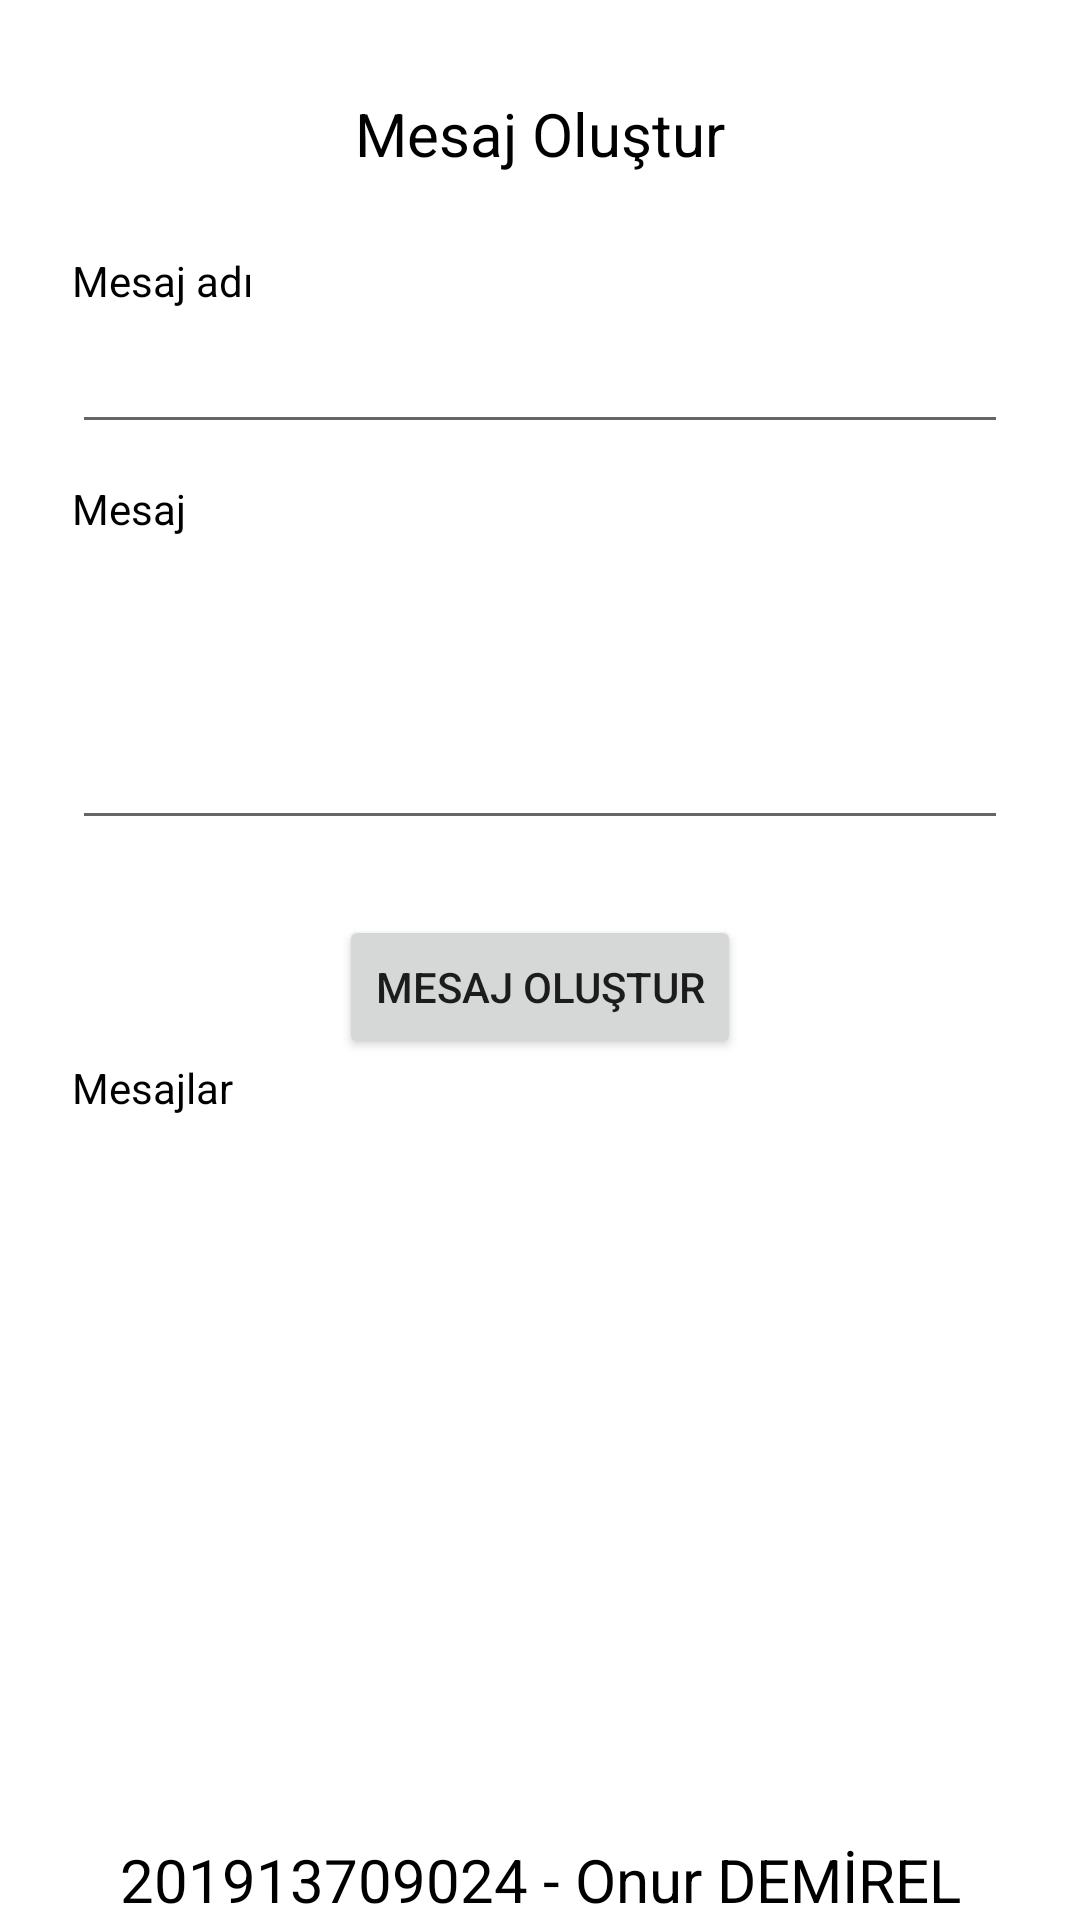

The Android layout XML behind this screen, and the referenced resources:
<!-- AndroidManifest.xml: application theme Theme.GroupMessageApp -->
<!-- res/layout/fragment_create_message.xml -->
<?xml version="1.0" encoding="utf-8"?>
<androidx.constraintlayout.widget.ConstraintLayout xmlns:android="http://schemas.android.com/apk/res/android"
    xmlns:app="http://schemas.android.com/apk/res-auto"
    xmlns:tools="http://schemas.android.com/tools"
    android:layout_width="match_parent"
    android:layout_height="match_parent"
    tools:context=".createmessage.CreateMessageFragment">

    <TextView
        android:id="@+id/textView4"
        android:layout_width="wrap_content"
        android:layout_height="wrap_content"
        android:layout_marginTop="31dp"
        android:text="Mesaj Oluştur"
        android:textColor="#000000"
        android:textSize="20sp"
        app:layout_constraintEnd_toEndOf="parent"
        app:layout_constraintStart_toStartOf="parent"
        app:layout_constraintTop_toTopOf="parent" />

    <EditText
        android:id="@+id/editText_messageName"
        android:layout_width="0dp"
        android:layout_height="45dp"
        android:layout_marginStart="24dp"
        android:layout_marginEnd="24dp"
        android:layout_marginBottom="12dp"
        android:ems="10"
        android:inputType="textPersonName"
        app:layout_constraintBottom_toTopOf="@+id/textView8"
        app:layout_constraintEnd_toEndOf="parent"
        app:layout_constraintStart_toStartOf="parent"
        app:layout_constraintTop_toBottomOf="@+id/textView6" />

    <TextView
        android:id="@+id/textView6"
        android:layout_width="wrap_content"
        android:layout_height="wrap_content"
        android:layout_marginTop="84dp"
        android:text="Mesaj adı"
        android:textColor="#000000"
        app:layout_constraintBottom_toTopOf="@+id/editText_messageName"
        app:layout_constraintStart_toStartOf="@+id/editText_messageName"
        app:layout_constraintTop_toTopOf="parent" />

    <EditText
        android:id="@+id/editText_message"
        android:layout_width="0dp"
        android:layout_height="90dp"
        android:layout_marginStart="24dp"
        android:layout_marginEnd="24dp"
        android:layout_marginBottom="25dp"
        android:ems="10"
        android:gravity="start|top"
        android:inputType="textMultiLine"
        app:layout_constraintBottom_toTopOf="@+id/btn_createMessage"
        app:layout_constraintEnd_toEndOf="parent"
        app:layout_constraintStart_toStartOf="parent"
        app:layout_constraintTop_toBottomOf="@+id/textView8" />

    <Button
        android:id="@+id/btn_createMessage"
        android:layout_width="wrap_content"
        android:layout_height="wrap_content"
        android:layout_marginBottom="33dp"
        android:text="Mesaj Oluştur"
        app:layout_constraintBottom_toTopOf="@+id/textView9"
        app:layout_constraintEnd_toEndOf="parent"
        app:layout_constraintStart_toStartOf="parent"
        app:layout_constraintTop_toBottomOf="@+id/editText_message" />

    <TextView
        android:id="@+id/textView8"
        android:layout_width="wrap_content"
        android:layout_height="wrap_content"
        android:layout_marginBottom="11dp"
        android:text="Mesaj"
        android:textColor="#000000"
        app:layout_constraintBottom_toTopOf="@+id/editText_message"
        app:layout_constraintStart_toStartOf="@+id/editText_message"
        app:layout_constraintTop_toBottomOf="@+id/editText_messageName" />

    <TextView
        android:id="@+id/textView9"
        android:layout_width="wrap_content"
        android:layout_height="wrap_content"
        android:layout_marginStart="24dp"
        android:layout_marginBottom="24dp"
        android:text="Mesajlar"
        android:textColor="#000000"
        app:layout_constraintBottom_toTopOf="@+id/recyclerView_group"
        app:layout_constraintStart_toStartOf="parent"
        app:layout_constraintTop_toBottomOf="@+id/btn_createMessage" />

    <androidx.recyclerview.widget.RecyclerView
        android:id="@+id/recyclerView_message"
        android:layout_width="0dp"
        android:layout_height="0dp"
        android:layout_marginStart="25dp"
        android:layout_marginEnd="25dp"
        android:layout_marginBottom="81dp"
        app:layout_constraintBottom_toTopOf="@+id/textView3"
        app:layout_constraintEnd_toEndOf="parent"
        app:layout_constraintStart_toStartOf="parent"
        app:layout_constraintTop_toBottomOf="@+id/textView9" />

    <TextView
        android:id="@+id/textView3"
        android:layout_width="0dp"
        android:layout_height="wrap_content"
        android:gravity="center_horizontal"
        android:text="201913709024 - Onur DEMİREL"
        android:textColor="#000000"
        android:textSize="20sp"
        app:layout_constraintBottom_toBottomOf="parent"
        app:layout_constraintEnd_toEndOf="parent"
        app:layout_constraintStart_toStartOf="parent"
        app:layout_constraintTop_toBottomOf="@+id/recyclerView_message" />

</androidx.constraintlayout.widget.ConstraintLayout>
<!-- resources referenced by this layout -->
<resources>
  <style name="Theme.GroupMessageApp" parent="Theme.MaterialComponents.DayNight.NoActionBar">
          
          <item name="colorPrimary">@color/yesil</item>
          <item name="colorPrimaryVariant">@color/purple_700</item>
          <item name="colorOnPrimary">@color/white</item>
          
          <item name="colorSecondary">@color/teal_200</item>
          <item name="colorSecondaryVariant">@color/teal_700</item>
          <item name="colorOnSecondary">@color/black</item>
          
          <item name="android:statusBarColor">?attr/colorPrimaryVariant</item>
          
      </style>
  <color name="yesil">#186C20</color>
  <color name="purple_700">#FF3700B3</color>
  <color name="white">#FFFFFFFF</color>
  <color name="teal_200">#FF03DAC5</color>
  <color name="teal_700">#FF018786</color>
  <color name="black">#FF000000</color>
</resources>
